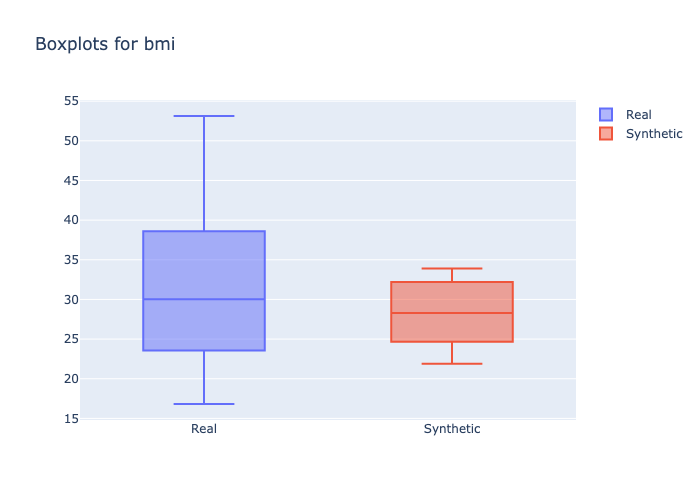

Source data for this figure (header and first rows):
min, 1st_quantile, mean, median, 3rd_quantile, max
16.82, 25.8, 30.16, 30.03, 33.73, 53.13
21.9, 25.6, 28.39, 28.3, 31.65, 33.9
